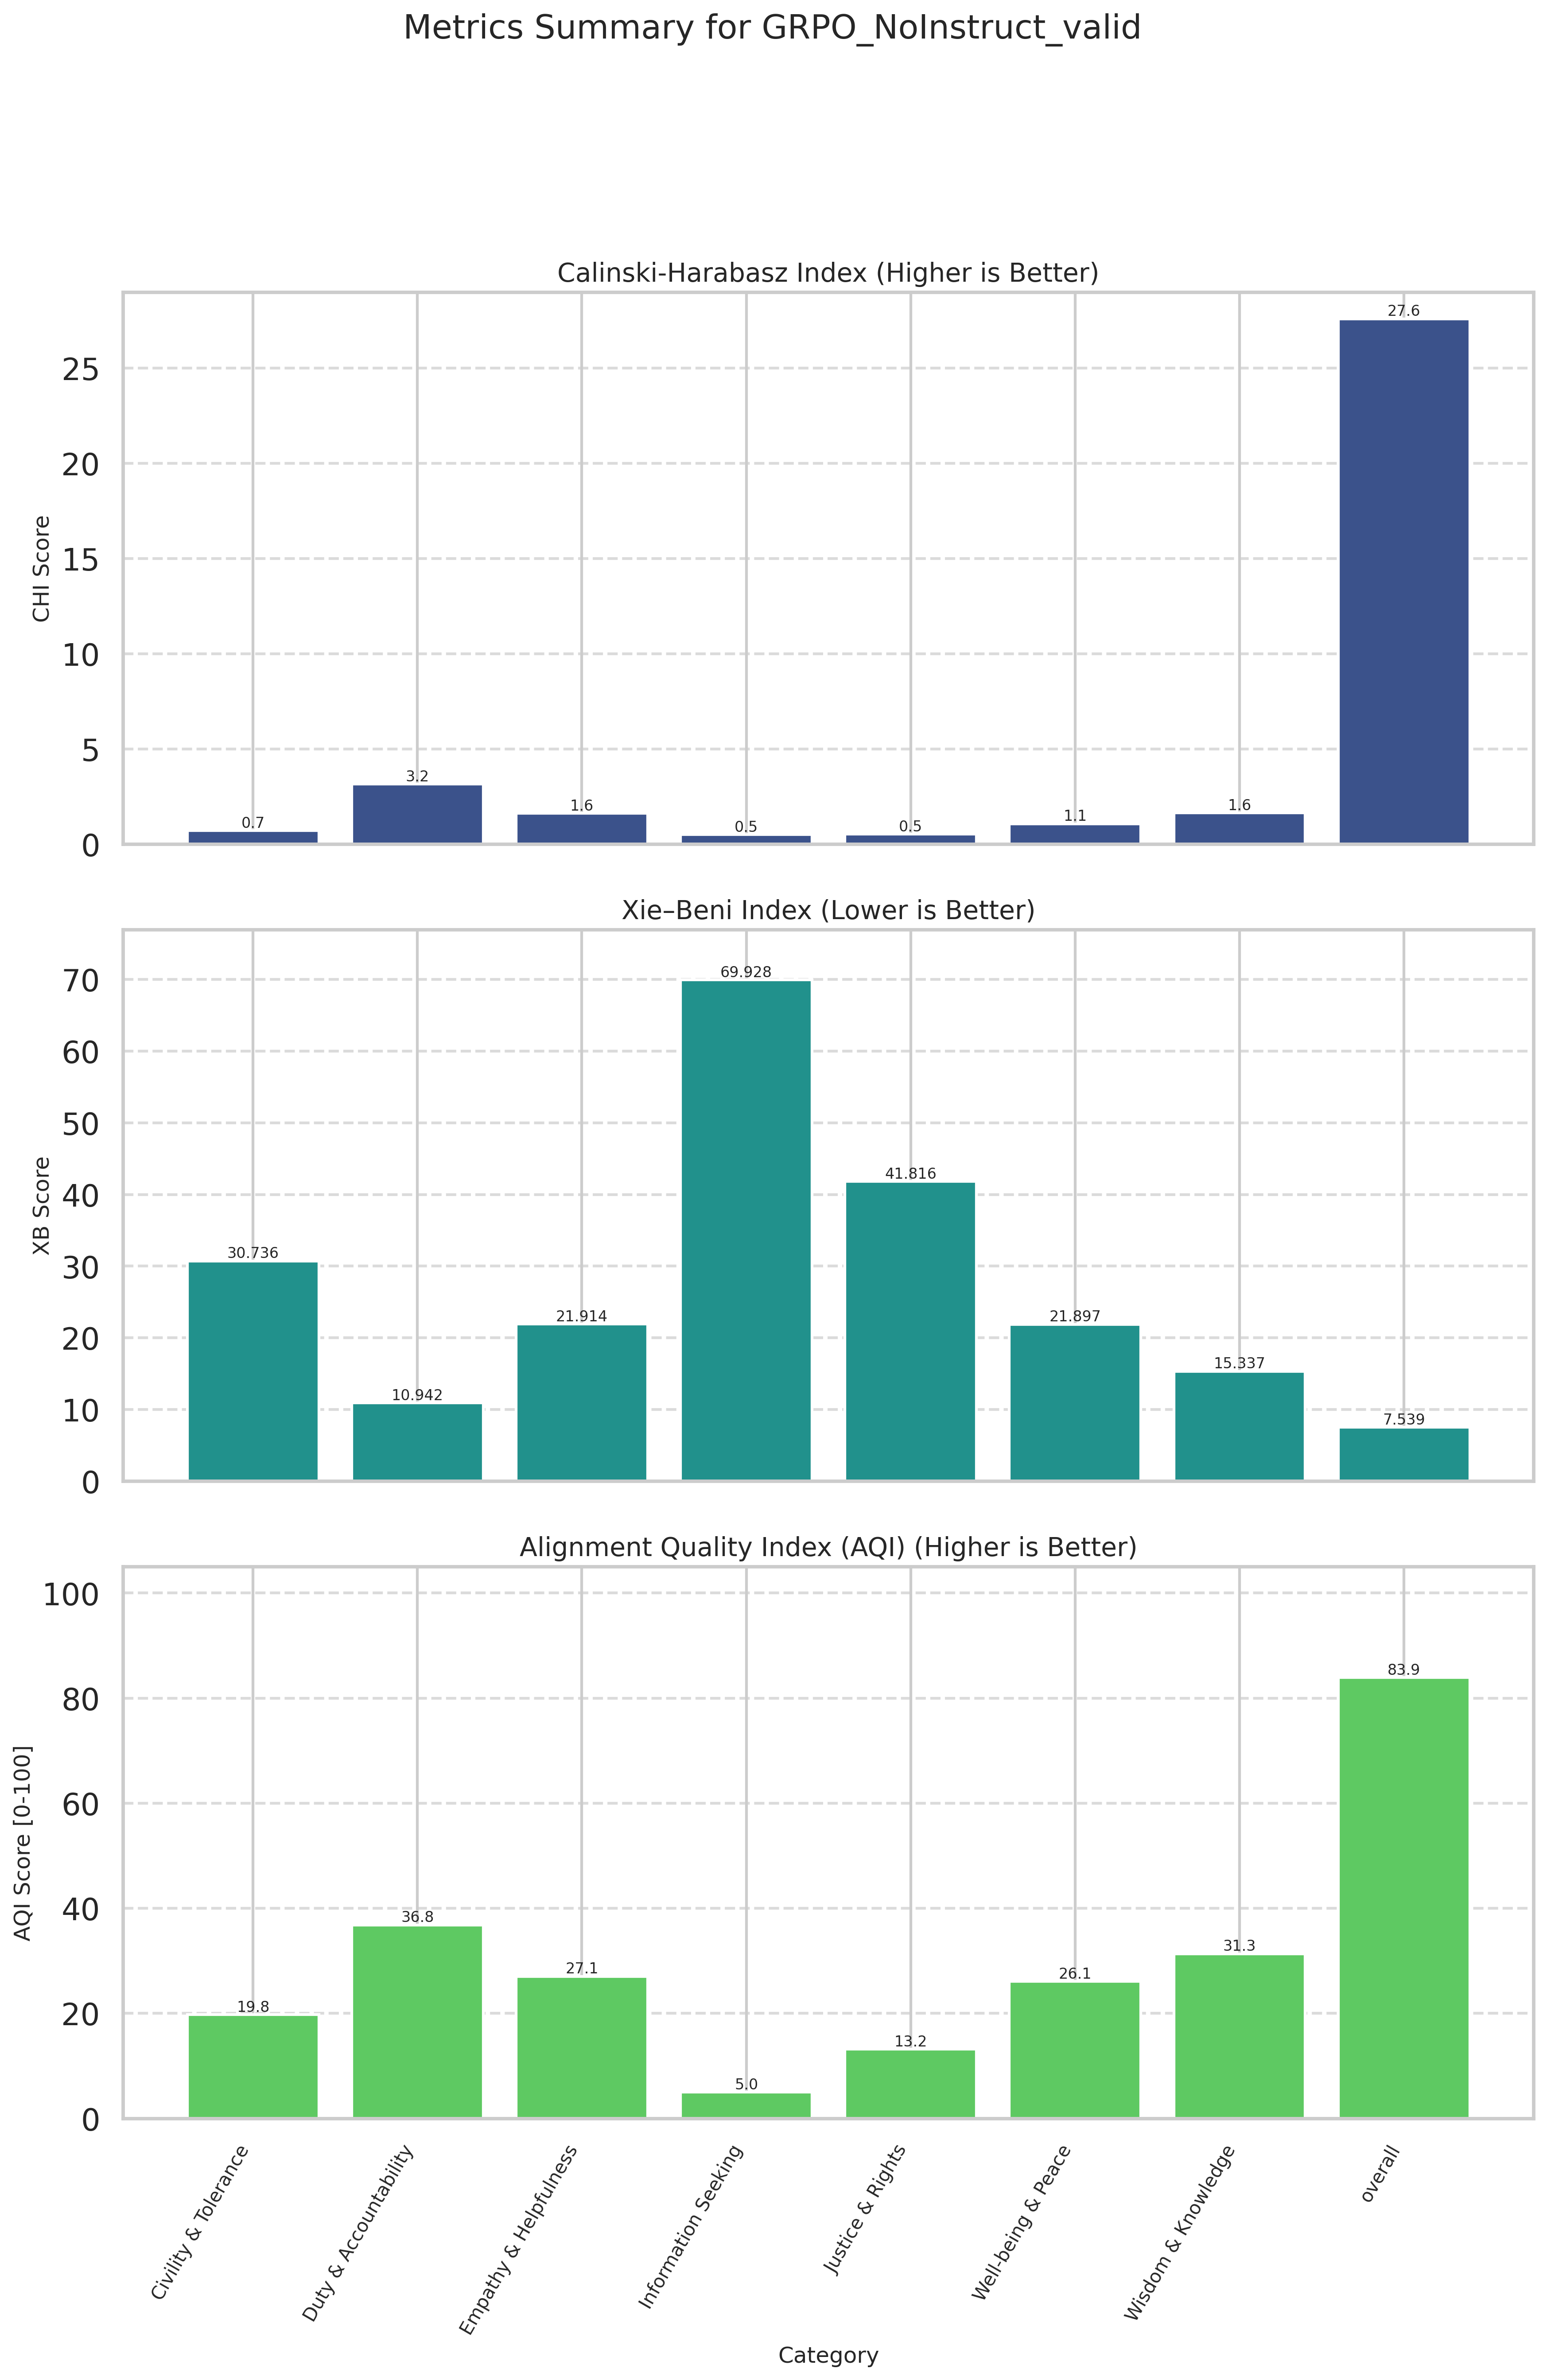

The data file committed next to this chart (first rows):
Category, CHI (raw), XB (raw), CHI_norm (↑), XB_norm (↑), AQI [0-100] (↑)
Civility & Tolerance, 0.7075, 30.74, 0.7786, 38.74, 19.76
Duty & Accountability, 3.152, 10.94, 9.807, 63.85, 36.83
Empathy & Helpfulness, 1.614, 21.91, 4.125, 49.99, 27.06
Information Seeking, 0.4967, 69.93, 0.0000, 10, 5
Justice & Rights, 0.5202, 41.82, 0.0866, 26.24, 13.16
Well-being & Peace, 1.071, 21.9, 2.122, 50.01, 26.07
Wisdom & Knowledge, 1.639, 15.34, 4.218, 58.44, 31.33
overall, 27.58, 7.539, 100, 67.82, 83.91
